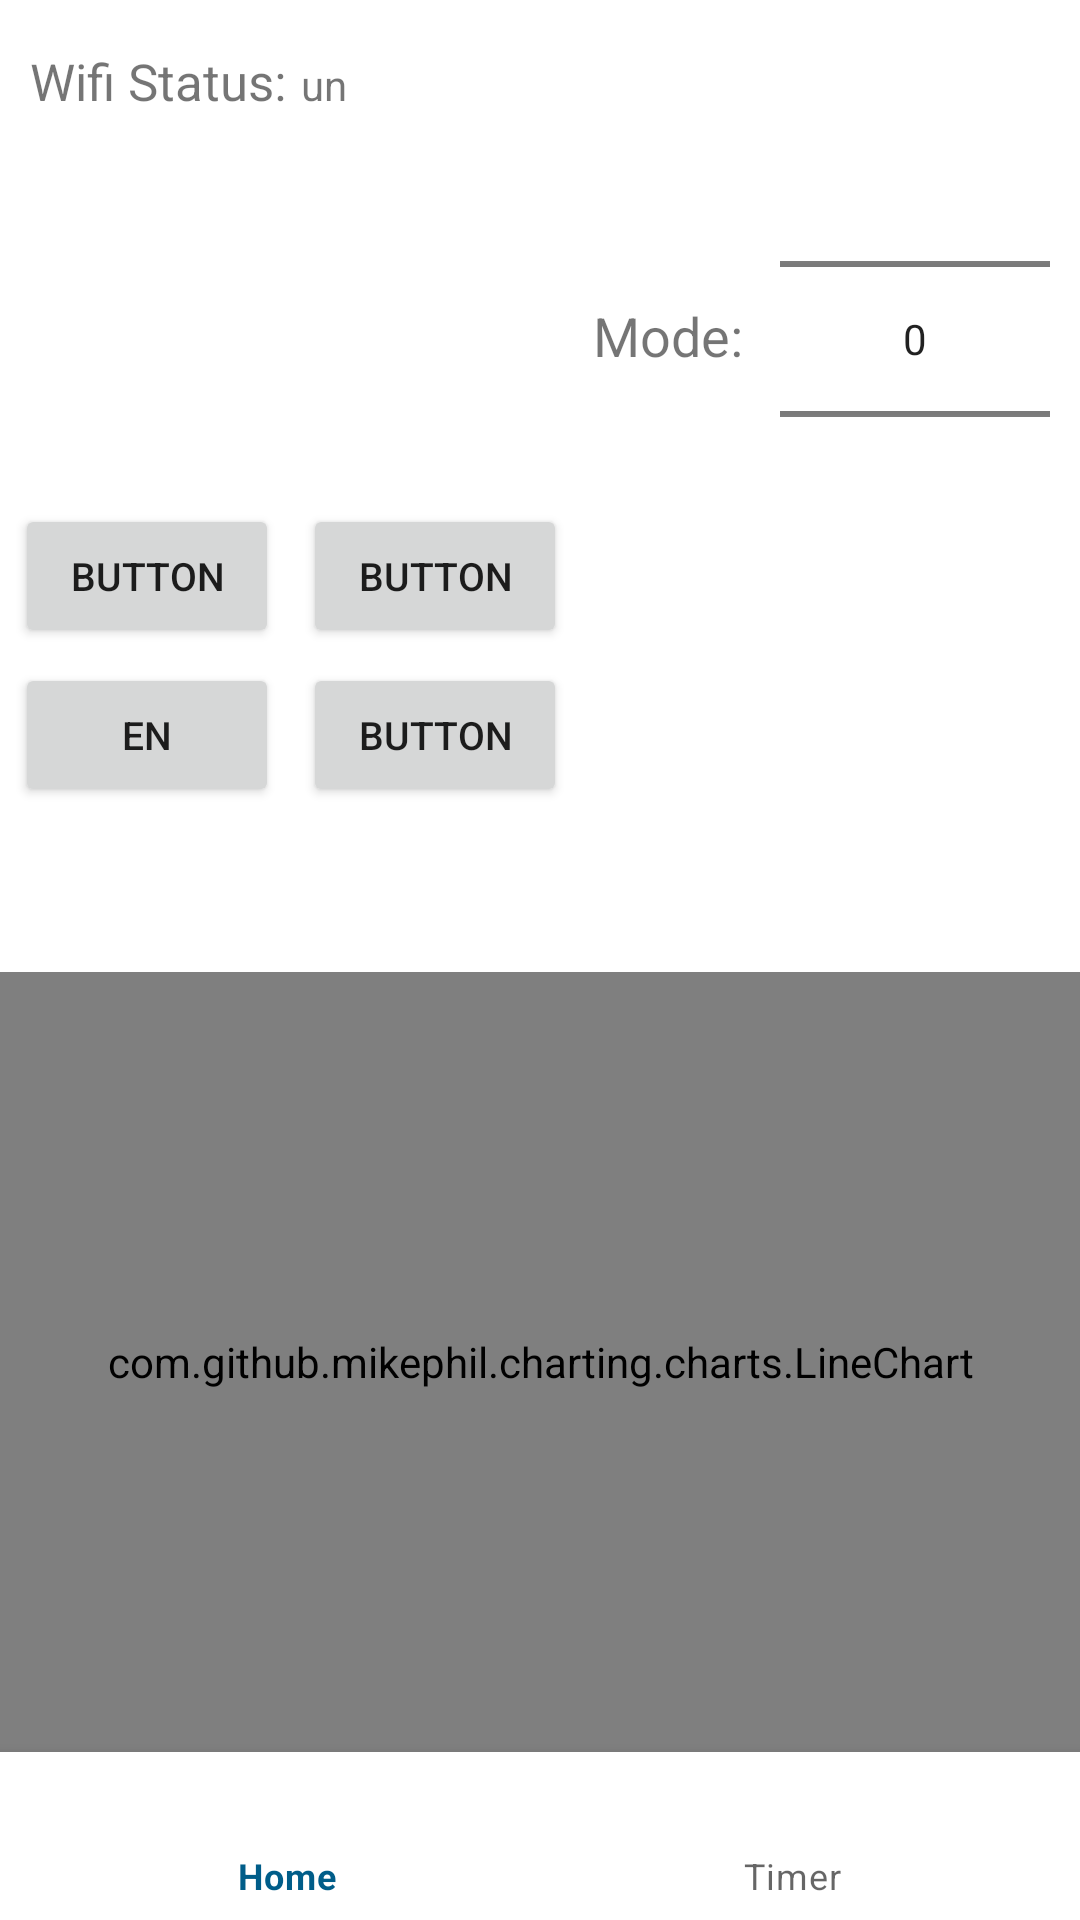

Here is an Android app screen rendered from its layout file. Give the layout XML and the strings, colors and styles it references.
<!-- AndroidManifest.xml: application theme Theme.Bike -->
<!-- res/layout/activity_main.xml -->
<?xml version="1.0" encoding="utf-8"?>
<androidx.constraintlayout.widget.ConstraintLayout xmlns:android="http://schemas.android.com/apk/res/android"
    xmlns:app="http://schemas.android.com/apk/res-auto"
    xmlns:tools="http://schemas.android.com/tools"
    android:layout_width="match_parent"
    android:layout_height="match_parent"
    tools:context=".MainActivity">


    <TextView
        android:id="@+id/Wifist"
        android:layout_width="wrap_content"
        android:layout_height="wrap_content"
        android:layout_marginStart="5dp"
        android:layout_marginTop="5dp"
        android:foregroundGravity="left"
        android:text="un"
        android:textSize="14sp"
        app:layout_constraintBottom_toBottomOf="parent"
        app:layout_constraintStart_toEndOf="@+id/textView3"
        app:layout_constraintTop_toTopOf="parent"
        app:layout_constraintVertical_bias="0.022" />

    <Button
        android:id="@+id/Bt1"
        android:layout_width="0dp"
        android:layout_height="wrap_content"
        android:layout_marginStart="10dp"
        android:layout_marginEnd="5dp"
        android:onClick="onClic1"
        android:text="Button"
        android:textSize="13sp"
        app:layout_constraintBottom_toBottomOf="parent"
        app:layout_constraintEnd_toStartOf="@+id/Bt2"
        app:layout_constraintStart_toStartOf="parent"
        app:layout_constraintTop_toTopOf="parent"
        app:layout_constraintVertical_bias="0.284" />

    <Button
        android:id="@+id/Bt3"
        android:layout_width="0dp"
        android:layout_height="wrap_content"
        android:layout_marginStart="8dp"
        android:layout_marginTop="5dp"
        android:onClick="onClic3"
        android:text="Button"
        android:textSize="13sp"
        app:layout_constraintStart_toEndOf="@+id/Bt4"
        app:layout_constraintTop_toBottomOf="@+id/Bt2" />

    <Button
        android:id="@+id/Bt2"
        android:layout_width="0dp"
        android:layout_height="wrap_content"
        android:layout_marginStart="8dp"
        android:onClick="onClic2"
        android:text="Button"
        android:textSize="13sp"
        app:layout_constraintBottom_toBottomOf="parent"
        app:layout_constraintStart_toEndOf="@+id/Bt1"
        app:layout_constraintTop_toTopOf="parent"
        app:layout_constraintVertical_bias="0.284" />

    <Button
        android:id="@+id/Bt4"
        android:layout_width="0dp"
        android:layout_height="wrap_content"
        android:layout_marginStart="10dp"
        android:layout_marginTop="5dp"
        android:layout_marginEnd="5dp"
        android:onClick="onClic4"
        android:text="En"
        android:textSize="13sp"
        app:layout_constraintEnd_toStartOf="@+id/Bt3"
        app:layout_constraintStart_toStartOf="parent"
        app:layout_constraintTop_toBottomOf="@+id/Bt1" />

    <NumberPicker
        android:id="@+id/number_picker"
        android:layout_width="90dp"
        android:layout_height="176dp"
        android:layout_marginTop="25dp"
        android:layout_marginEnd="10dp"
        android:descendantFocusability="afterDescendants"
        android:drawingCacheQuality="auto"
        app:layout_constraintBottom_toBottomOf="parent"
        app:layout_constraintEnd_toEndOf="parent"
        app:layout_constraintHorizontal_bias="1.0"
        app:layout_constraintStart_toStartOf="parent"
        app:layout_constraintTop_toTopOf="parent"
        app:layout_constraintVertical_bias="0.0" />

    <TextView
        android:id="@+id/Modest"
        android:layout_width="wrap_content"
        android:layout_height="wrap_content"
        android:text="@string/mode"
        android:textSize="18sp"
        app:layout_constraintBottom_toBottomOf="@+id/number_picker"
        app:layout_constraintEnd_toStartOf="@+id/number_picker"
        app:layout_constraintHorizontal_bias="0.941"
        app:layout_constraintStart_toStartOf="parent"
        app:layout_constraintTop_toTopOf="@+id/number_picker"
        app:layout_constraintVertical_bias="0.493" />

    <TextView
        android:id="@+id/textView3"
        android:layout_width="wrap_content"
        android:layout_height="wrap_content"
        android:layout_marginStart="10dp"
        android:layout_marginTop="2dp"
        android:layout_marginEnd="5dp"
        android:text="Wifi Status:"
        android:textSize="17sp"
        app:layout_constraintBottom_toBottomOf="parent"
        app:layout_constraintEnd_toStartOf="@+id/Wifist"
        app:layout_constraintStart_toStartOf="parent"
        app:layout_constraintTop_toTopOf="parent"
        app:layout_constraintVertical_bias="0.022" />

    <FrameLayout
        android:id="@+id/frameLayout"
        android:layout_width="match_parent"
        android:layout_height="match_parent"
        android:orientation="horizontal"
        tools:ignore="MissingConstraints"
        tools:layout_editor_absoluteY="675dp" />

    <com.github.mikephil.charting.charts.LineChart
        android:id="@+id/Recv_wave"
        android:layout_width="match_parent"
        android:layout_height="260dp"
        app:layout_constraintBottom_toTopOf="@+id/navigation"
        app:layout_constraintEnd_toEndOf="parent"
        app:layout_constraintHorizontal_bias="0.0"
        app:layout_constraintStart_toStartOf="parent"
        app:layout_constraintTop_toBottomOf="@+id/Bt3"
        app:layout_constraintVertical_bias="1.0" />

    <com.google.android.material.bottomnavigation.BottomNavigationView
        android:id="@+id/navigation"
        android:layout_width="match_parent"
        android:layout_height="wrap_content"
        android:background="#ffffff"
        app:labelVisibilityMode="labeled"
        app:layout_constraintBottom_toBottomOf="parent"
        app:layout_constraintEnd_toEndOf="parent"
        app:layout_constraintStart_toStartOf="parent"
        app:menu="@menu/bike_menu">

    </com.google.android.material.bottomnavigation.BottomNavigationView>

</androidx.constraintlayout.widget.ConstraintLayout>
<!-- resources referenced by this layout -->
<resources>
  <string name="mode">Mode:</string>
  <style name="Theme.Bike" parent="Theme.MaterialComponents.DayNight.NoActionBar">
          
          <item name="colorPrimary">#005d89</item>
          <item name="colorPrimaryVariant">#91B493</item>
          <item name="colorOnPrimary">@color/white</item>
          
          <item name="colorSecondary">@color/teal_200</item>
          <item name="colorSecondaryVariant">@color/teal_700</item>
          <item name="colorOnSecondary">@color/white</item>
          
          <item name="android:statusBarColor" tools:targetApi="l">?attr/colorPrimaryVariant</item>
          
      </style>
  <!-- not gathered from this repository: default colours our renderer supplied (Android Studio template values) -->
  <color name="teal_200">#FF03DAC5</color>
  <color name="teal_700">#FF018786</color>
  <color name="white">#FFFFFFFF</color>
</resources>
